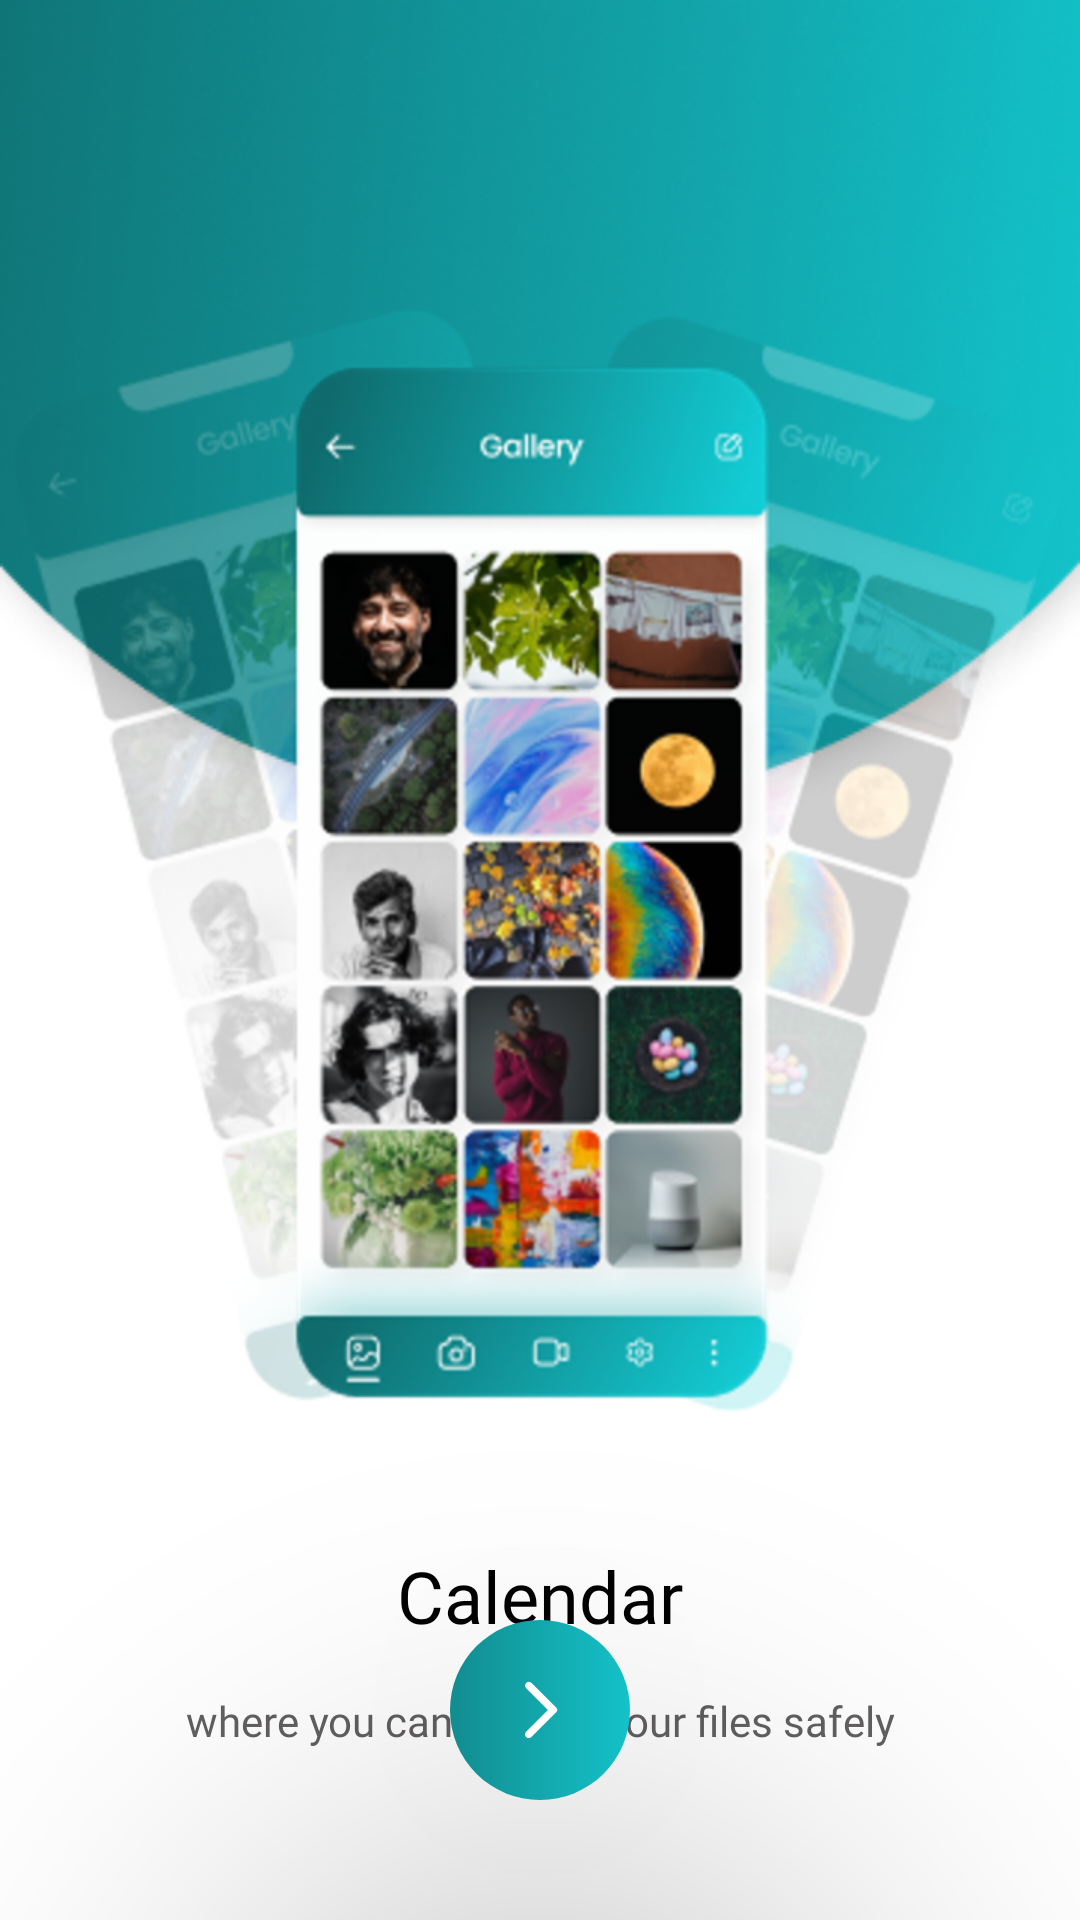

Write the Android layout XML for this screen, with the resource values it uses.
<!-- AndroidManifest.xml: application theme Theme.CalendarW -->
<!-- res/layout/activity_on_boarding.xml -->
<?xml version="1.0" encoding="utf-8"?>
<androidx.constraintlayout.widget.ConstraintLayout xmlns:android="http://schemas.android.com/apk/res/android"
    xmlns:app="http://schemas.android.com/apk/res-auto"
    xmlns:tools="http://schemas.android.com/tools"
    android:layout_width="match_parent"
    android:layout_height="match_parent"
    tools:context=".activity.OnBoardingActivity"
    android:layoutDirection="ltr">

    <ImageView
        android:id="@+id/imageView2"
        android:layout_width="0dp"
        android:layout_height="wrap_content"
        android:background="@drawable/ellipse"
        app:layout_constraintEnd_toEndOf="parent"
        app:layout_constraintStart_toStartOf="parent"
        app:layout_constraintTop_toTopOf="parent" />

    <ImageView
        android:id="@+id/imageView3"
        android:layout_width="wrap_content"
        android:layout_height="wrap_content"
        android:background="@drawable/onboarding"
        app:layout_constraintBottom_toBottomOf="@+id/imageView2"
        app:layout_constraintEnd_toEndOf="parent"
        app:layout_constraintStart_toStartOf="parent"
        app:layout_constraintTop_toBottomOf="@+id/imageView2" />


    <TextView
        android:id="@+id/textView2"
        android:layout_width="wrap_content"
        android:layout_height="wrap_content"
        android:layout_marginTop="40dp"
        android:fontFamily="@font/roboto_bold"
        android:text="@string/tv_boarding_top"
        android:textColor="@color/black"
        android:textSize="24sp"
        app:layout_constraintEnd_toEndOf="parent"
        app:layout_constraintStart_toStartOf="parent"
        app:layout_constraintTop_toBottomOf="@+id/imageView3" />

    <TextView
        android:id="@+id/textView3"
        android:layout_width="0dp"
        android:layout_height="wrap_content"
        android:layout_marginStart="38dp"
        android:layout_marginTop="16dp"
        android:layout_marginEnd="38dp"
        android:fontFamily="@font/roboto"
        android:gravity="center"
        android:text="@string/tv_boarding_btm"
        android:textColor="@color/tv_boarding_gray"
        android:textSize="14sp"
        app:layout_constraintEnd_toEndOf="parent"
        app:layout_constraintStart_toStartOf="parent"
        app:layout_constraintTop_toBottomOf="@+id/textView2" />


    <ImageButton
        android:id="@+id/btn_sw"
        android:layout_width="60dp"
        android:layout_height="60dp"
        android:layout_marginBottom="40dp"
        android:background="@drawable/gradient_oval"
        android:elevation="100dp"
        android:src="@drawable/ic_arrow"
        app:layout_constraintBottom_toBottomOf="parent"
        app:layout_constraintEnd_toEndOf="parent"
        app:layout_constraintStart_toStartOf="parent"
        app:tint="@android:color/white" />

</androidx.constraintlayout.widget.ConstraintLayout>
<!-- resources referenced by this layout -->
<resources>
  <color name="black">#FF000000</color>
  <color name="tv_boarding_gray">#615F5F</color>
  <!-- drawable ellipse: png bitmap (drawable-hdpi, 142275 bytes) -->
  <!-- drawable gradient_oval (drawable) -->
  <?xml version="1.0" encoding="utf-8"?>
  <shape xmlns:android="http://schemas.android.com/apk/res/android"
      android:shape="oval">
  
      <gradient
          android:startColor="#128C8F"
          android:endColor="#13C2C9"
          android:angle="0"
          />
  
  </shape>
  <!-- drawable ic_arrow (drawable) -->
  <vector xmlns:android="http://schemas.android.com/apk/res/android"
      android:width="24dp"
      android:height="24dp"
      android:tint="#FFFFFF"
      android:viewportWidth="24"
      android:viewportHeight="24">
      <path
          android:fillColor="@android:color/white"
          android:pathData="M7.38,21.01c0.49,0.49 1.28,0.49 1.77,0l8.31,-8.31c0.39,-0.39 0.39,-1.02 0,-1.41L9.15,2.98c-0.49,-0.49 -1.28,-0.49 -1.77,0s-0.49,1.28 0,1.77L14.62,12l-7.25,7.25c-0.48,0.48 -0.48,1.28 0.01,1.76z" />
  </vector>
  <!-- drawable onboarding: png bitmap (drawable-hdpi, 414274 bytes) -->
  <string name="tv_boarding_btm">where you can hide all your files safely </string>
  <string name="tv_boarding_top">Calendar</string>
  <style name="Theme.CalendarW" parent="Theme.MaterialComponents.DayNight.NoActionBar">
          
          <item name="colorPrimary">@color/color_500</item>
          <item name="colorPrimaryVariant">@color/color_700</item>
          <item name="colorOnPrimary">@color/white</item>
          
          <item name="colorSecondary">@color/teal_200</item>
          <item name="colorSecondaryVariant">@color/teal_700</item>
          <item name="colorOnSecondary">@color/black</item>
          
          <item name="android:statusBarColor" tools:targetApi="l">?attr/colorPrimaryVariant</item>
          
      </style>
  <color name="color_500">#1D9093</color>
  <color name="color_700">#128C8F</color>
  <color name="white">#FFFFFFFF</color>
  <color name="teal_200">#13C2C9</color>
  <color name="teal_700">#128C8F</color>
</resources>
